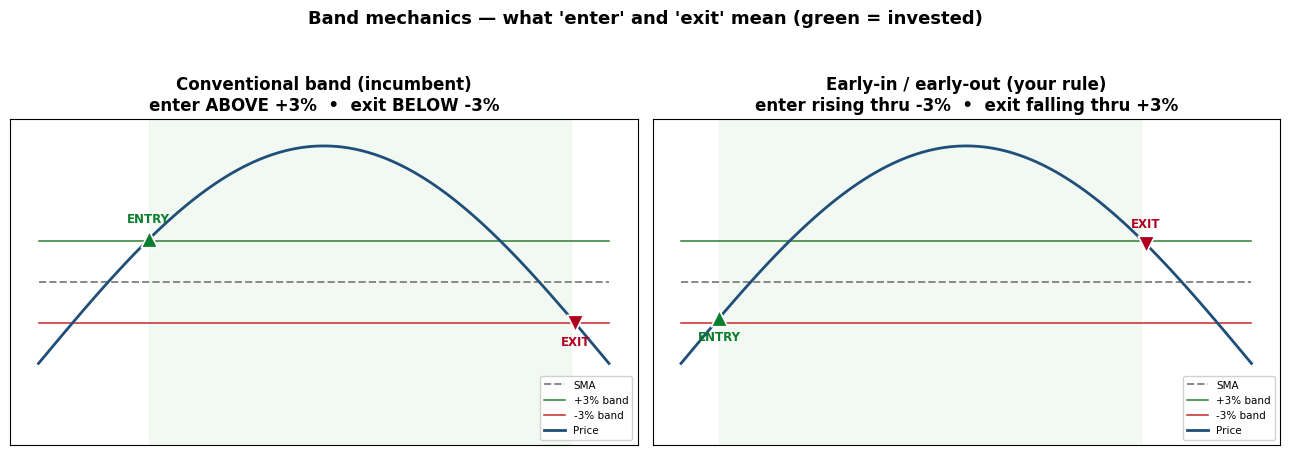
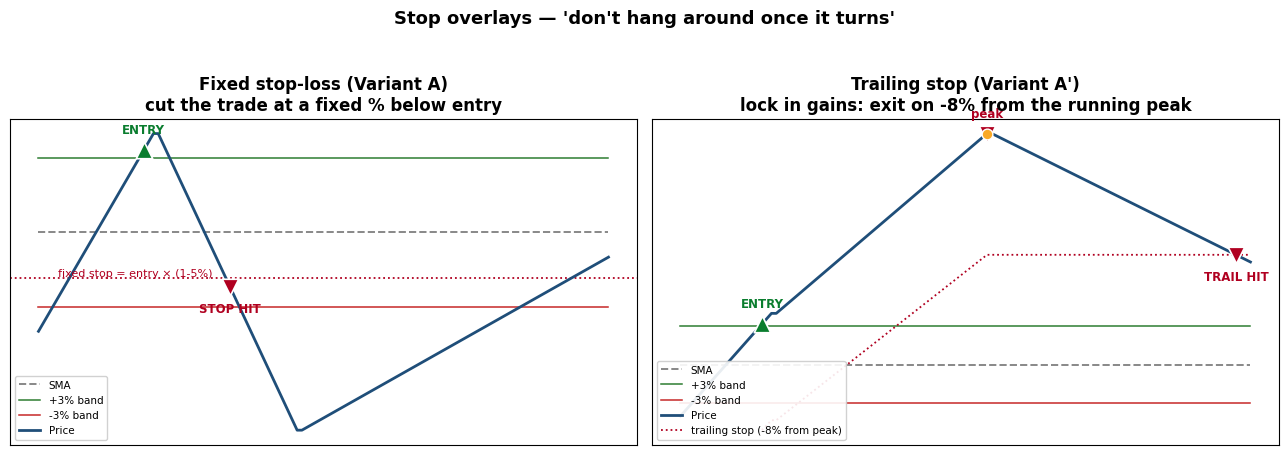
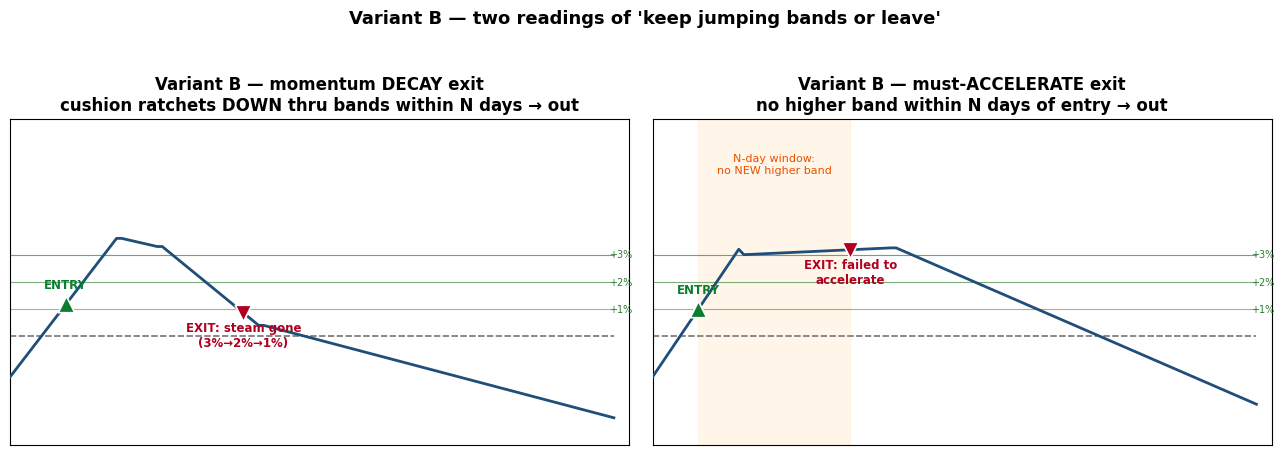
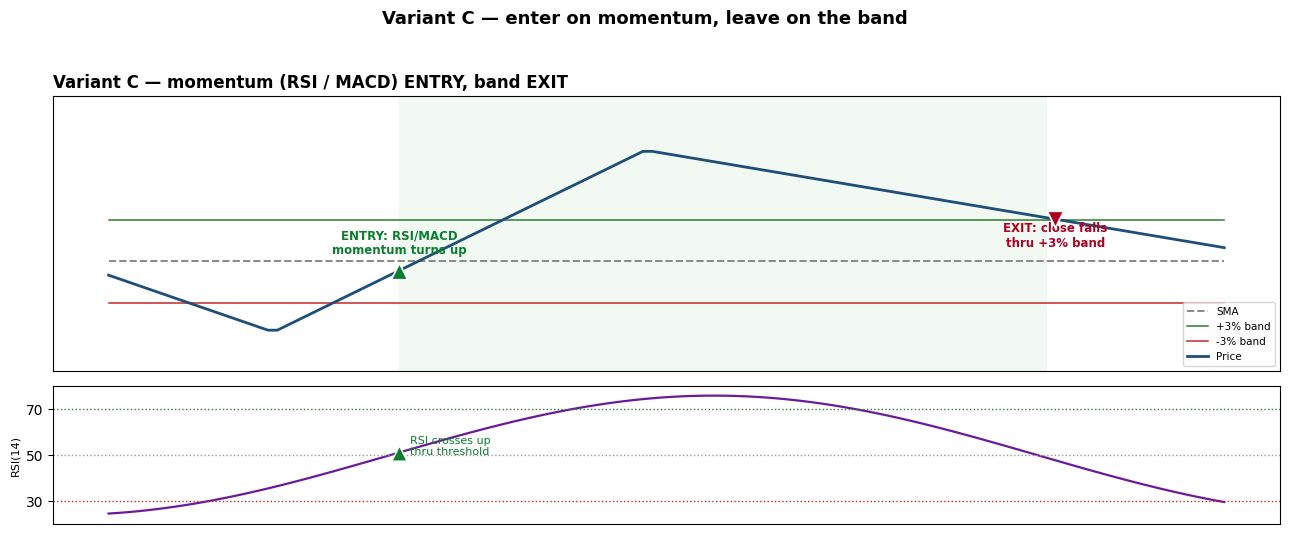

Recreate these plots in Python, in order.
"""Theoretical entry/exit schematic diagrams for the SPX SMA-band variant suite.
Hand-crafted illustrative price paths (NOT backtest output) showing exactly what
each rule captures. Saves PNGs for embedding into the Excel workbook.
"""
from __future__ import annotations
import sys
from pathlib import Path
import numpy as np
import matplotlib
matplotlib.use("Agg")
import matplotlib.pyplot as plt
from matplotlib.lines import Line2D

OUT = Path(sys.argv[1]) if len(sys.argv) > 1 else Path(".")
OUT.mkdir(parents=True, exist_ok=True)

C_SMA = "#888888"; C_UP = "#2e7d32"; C_LO = "#c62828"; C_PX = "#1f4e79"
C_ENT = "#0a7d2e"; C_EXIT = "#b00020"; C_FILL_IN = "#e8f5e9"
plt.rcParams.update({"font.family": "DejaVu Sans", "font.size": 10,
                     "axes.titlesize": 12, "axes.titleweight": "bold"})


def _bands(ax, x, sma, up=0.03, lo=0.03):
    ax.plot(x, sma, color=C_SMA, lw=1.4, ls="--", label="SMA", zorder=2)
    ax.plot(x, sma * (1 + up), color=C_UP, lw=1.1, label=f"+{up*100:.0f}% band", zorder=2)
    ax.plot(x, sma * (1 - lo), color=C_LO, lw=1.1, label=f"-{lo*100:.0f}% band", zorder=2)


def _marker(ax, x, y, kind, txt, dy=8):
    if kind == "entry":
        ax.scatter([x], [y], marker="^", s=140, color=C_ENT, zorder=6, edgecolor="white", lw=1.2)
    else:
        ax.scatter([x], [y], marker="v", s=140, color=C_EXIT, zorder=6, edgecolor="white", lw=1.2)
    ax.annotate(txt, (x, y), textcoords="offset points", xytext=(0, dy if dy > 0 else dy),
                ha="center", fontsize=8.5, fontweight="bold",
                color=C_ENT if kind == "entry" else C_EXIT)


def _shade_in(ax, x, mask, ymin, ymax):
    ax.fill_between(x, ymin, ymax, where=mask, color=C_FILL_IN, alpha=0.55, zorder=0)


def fig_bands():
    fig, axes = plt.subplots(1, 2, figsize=(13, 4.6))
    x = np.arange(120)
    sma = np.full(120, 100.0)
    # a hump that starts BELOW -3% and ends BELOW -3% so both rules trigger cleanly
    px = 94.0 + 16.0 * np.sin(np.pi * x / 119.0)
    for ax, mode in zip(axes, ["conv", "early"]):
        _bands(ax, x, sma)
        ax.plot(x, px, color=C_PX, lw=2.0, label="Price", zorder=3)
        ub, lb = sma * 1.03, sma * 0.97
        inmask = np.zeros(120, bool); cur = False
        ent = exi = None
        for i in range(1, 120):
            if mode == "conv":
                if px[i] > ub[i]: cur = True
                elif px[i] < lb[i]: cur = False
            else:
                if not cur and px[i-1] <= lb[i-1] and px[i] > lb[i]: cur = True
                elif cur and ((px[i-1] >= ub[i-1] and px[i] < ub[i]) or px[i] < lb[i]): cur = False
            inmask[i] = cur
            if cur and ent is None: ent = i
            if (not cur) and ent is not None and exi is None: exi = i
        _shade_in(ax, x, inmask, 88, 112)
        if ent: _marker(ax, ent, px[ent], "entry", "ENTRY", 12 if mode=="conv" else -16)
        if exi: _marker(ax, exi, px[exi], "exit", "EXIT", -16 if mode=="conv" else 12)
        ttl = ("Conventional band (incumbent)\nenter ABOVE +3%  •  exit BELOW -3%" if mode == "conv"
               else "Early-in / early-out (your rule)\nenter rising thru -3%  •  exit falling thru +3%")
        ax.set_title(ttl)
        ax.set_ylim(88, 112); ax.set_xticks([]); ax.set_yticks([])
        ax.legend(loc="lower right", fontsize=7.5, framealpha=0.9)
    fig.suptitle("Band mechanics — what 'enter' and 'exit' mean (green = invested)", fontsize=13, fontweight="bold")
    fig.tight_layout(rect=[0, 0, 1, 0.94])
    fig.savefig(OUT / "diag_bands.png", dpi=130); plt.close(fig)


def fig_stops():
    fig, axes = plt.subplots(1, 2, figsize=(13, 4.6))
    x = np.arange(120); sma = np.full(120, 100.0)
    # price enters then fails (for stop) / runs then pulls back (for trailing)
    px_fail = np.concatenate([np.linspace(96, 104, 25), np.linspace(104, 92, 30), np.linspace(92, 99, 65)])
    px_run = np.concatenate([np.linspace(96, 104, 20), np.linspace(104, 118, 45), np.linspace(118, 108, 55)])
    for ax, (px, mode) in zip(axes, [(px_fail, "fixed"), (px_run, "trail")]):
        _bands(ax, x, sma)
        ax.plot(x, px, color=C_PX, lw=2.0, label="Price", zorder=3)
        if mode == "fixed":
            ent = np.argmax(px > 103)            # conv-style entry for illustration
            entry_px = px[ent]; stop_lvl = entry_px * (1 - 0.05)
            ax.axhline(stop_lvl, color=C_EXIT, ls=":", lw=1.3)
            ax.annotate("fixed stop = entry × (1-5%)", (4, stop_lvl), fontsize=8, color=C_EXIT, va="bottom")
            sx = ent + np.argmax(px[ent:] <= stop_lvl)
            _marker(ax, ent, px[ent], "entry", "ENTRY", 12)
            _marker(ax, sx, px[sx], "exit", "STOP HIT", -18)
            ax.set_title("Fixed stop-loss (Variant A)\ncut the trade at a fixed % below entry")
        else:
            ent = np.argmax(px > 103); entry_px = px[ent]
            peak = np.maximum.accumulate(np.where(np.arange(120) >= ent, px, -1e9))
            trail = peak * (1 - 0.08)
            ax.plot(x[ent:], trail[ent:], color=C_EXIT, ls=":", lw=1.3, label="trailing stop (-8% from peak)")
            sx = ent + np.argmax(px[ent:] <= trail[ent:])
            _marker(ax, ent, px[ent], "entry", "ENTRY", 12)
            pk = ent + np.argmax(px[ent:]); _marker(ax, pk, px[pk], "exit", "peak", 12)
            ax.scatter([pk], [px[pk]], marker="o", s=60, color="#f9a825", zorder=6, edgecolor="white")
            _marker(ax, sx, px[sx], "exit", "TRAIL HIT", -18)
            ax.set_title("Trailing stop (Variant A')\nlock in gains: exit on -8% from the running peak")
        ax.set_xticks([]); ax.set_yticks([]); ax.legend(loc="lower left", fontsize=7.5, framealpha=0.9)
    fig.suptitle("Stop overlays — 'don't hang around once it turns'", fontsize=13, fontweight="bold")
    fig.tight_layout(rect=[0, 0, 1, 0.94])
    fig.savefig(OUT / "diag_stops.png", dpi=130); plt.close(fig)


def fig_variantB():
    fig, axes = plt.subplots(1, 2, figsize=(13, 4.6))
    x = np.arange(120); sma = np.full(120, 100.0)
    for ax, mode in zip(axes, ["decay", "accel"]):
        for m in (1.01, 1.02, 1.03):
            ax.plot(x, sma * m, color=C_UP, lw=0.8, alpha=0.45 + (m-1)*8)
            ax.annotate(f"+{(m-1)*100:.0f}%", (118, sma[0]*m), fontsize=7, color=C_UP, va="center")
        ax.plot(x, sma, color=C_SMA, lw=1.2, ls="--")
        if mode == "decay":
            px = np.concatenate([np.linspace(98.5, 103.6, 22), np.linspace(103.6, 103.3, 8),
                                 np.linspace(103.3, 100.4, 20), np.linspace(100.4, 97, 70)])
            ax.plot(x, px, color=C_PX, lw=2.0, zorder=3)
            ent = np.argmax(px > 100.97)
            sx = ent + np.argmax(px[ent:] < 101.0)   # premium decayed back through the 1% rung
            _marker(ax, ent, px[ent], "entry", "ENTRY", 12)
            _marker(ax, sx, px[sx], "exit", "EXIT: steam gone\n(3%→2%→1%)", -24)
            ax.set_title("Variant B — momentum DECAY exit\ncushion ratchets DOWN thru bands within N days → out")
        else:
            px = np.concatenate([np.linspace(98.5, 103.2, 18), np.full(30, 103.0) + np.linspace(0, 0.25, 30),
                                 np.linspace(103.25, 97.5, 72)])
            ax.plot(x, px, color=C_PX, lw=2.0, zorder=3)
            ent = np.argmax(px > 100.97)
            sx = ent + 30   # N-day window with no new band high
            ax.axvspan(ent, sx, color="#fff3e0", alpha=0.7, zorder=0)
            ax.annotate("N-day window:\nno NEW higher band", ((ent+sx)/2, 106.0), ha="center", fontsize=8, color="#e65100")
            _marker(ax, ent, px[ent], "entry", "ENTRY", 12)
            _marker(ax, sx, px[sx], "exit", "EXIT: failed to\naccelerate", -24)
            ax.set_title("Variant B — must-ACCELERATE exit\nno higher band within N days of entry → out")
        ax.plot(x, sma, color=C_SMA, lw=1.2, ls="--", zorder=1)
        ax.set_ylim(96, 108); ax.set_xlim(0, 122); ax.set_xticks([]); ax.set_yticks([])
    fig.suptitle("Variant B — two readings of 'keep jumping bands or leave'", fontsize=13, fontweight="bold")
    fig.tight_layout(rect=[0, 0, 1, 0.94])
    fig.savefig(OUT / "diag_variantB.png", dpi=130); plt.close(fig)


def fig_variantC():
    fig, axes = plt.subplots(2, 1, figsize=(13, 5.4), gridspec_kw={"height_ratios": [2, 1]})
    x = np.arange(120); sma = np.full(120, 100.0)
    ax, axr = axes
    _bands(ax, x, sma)
    px = np.concatenate([np.linspace(99, 95, 18), np.linspace(95, 108, 40), np.linspace(108, 101, 62)])
    ax.plot(x, px, color=C_PX, lw=2.0, label="Price", zorder=3)
    # synthetic RSI: low at the dip, rising through entry
    rsi = 50 + 26 * np.sin((x - 30) / 22.0)
    ent = np.argmax((np.arange(120) > 18) & (rsi > 50))
    sx = ent + np.argmax((px[ent:-1] >= sma[ent:-1]*1.03) & (px[ent+1:] < sma[ent+1:]*1.03))
    inmask = np.zeros(120, bool); inmask[ent:sx] = True
    _shade_in(ax, x, inmask, 92, 112)
    _marker(ax, ent, px[ent], "entry", "ENTRY: RSI/MACD\nmomentum turns up", 12)
    _marker(ax, sx, px[sx], "exit", "EXIT: close falls\nthru +3% band", -20)
    ax.set_title("Variant C — momentum (RSI / MACD) ENTRY, band EXIT", loc="left")
    ax.set_ylim(92, 112); ax.set_xticks([]); ax.set_yticks([]); ax.legend(loc="lower right", fontsize=7.5)
    axr.plot(x, rsi, color="#6a1b9a", lw=1.6)
    axr.axhline(50, color="#999", ls=":", lw=1); axr.axhline(30, color=C_LO, ls=":", lw=1); axr.axhline(70, color=C_UP, ls=":", lw=1)
    axr.scatter([ent], [rsi[ent]], marker="^", s=120, color=C_ENT, zorder=6, edgecolor="white")
    axr.annotate("RSI crosses up\nthru threshold", (ent, rsi[ent]), textcoords="offset points",
                 xytext=(8, -2), fontsize=8, color=C_ENT)
    axr.set_ylim(20, 80); axr.set_xticks([]); axr.set_yticks([30, 50, 70]); axr.set_ylabel("RSI(14)", fontsize=8)
    fig.suptitle("Variant C — enter on momentum, leave on the band", fontsize=13, fontweight="bold")
    fig.tight_layout(rect=[0, 0, 1, 0.95])
    fig.savefig(OUT / "diag_variantC.png", dpi=130); plt.close(fig)


if __name__ == "__main__":
    fig_bands(); fig_stops(); fig_variantB(); fig_variantC()
    print("Wrote diagrams to", OUT)
